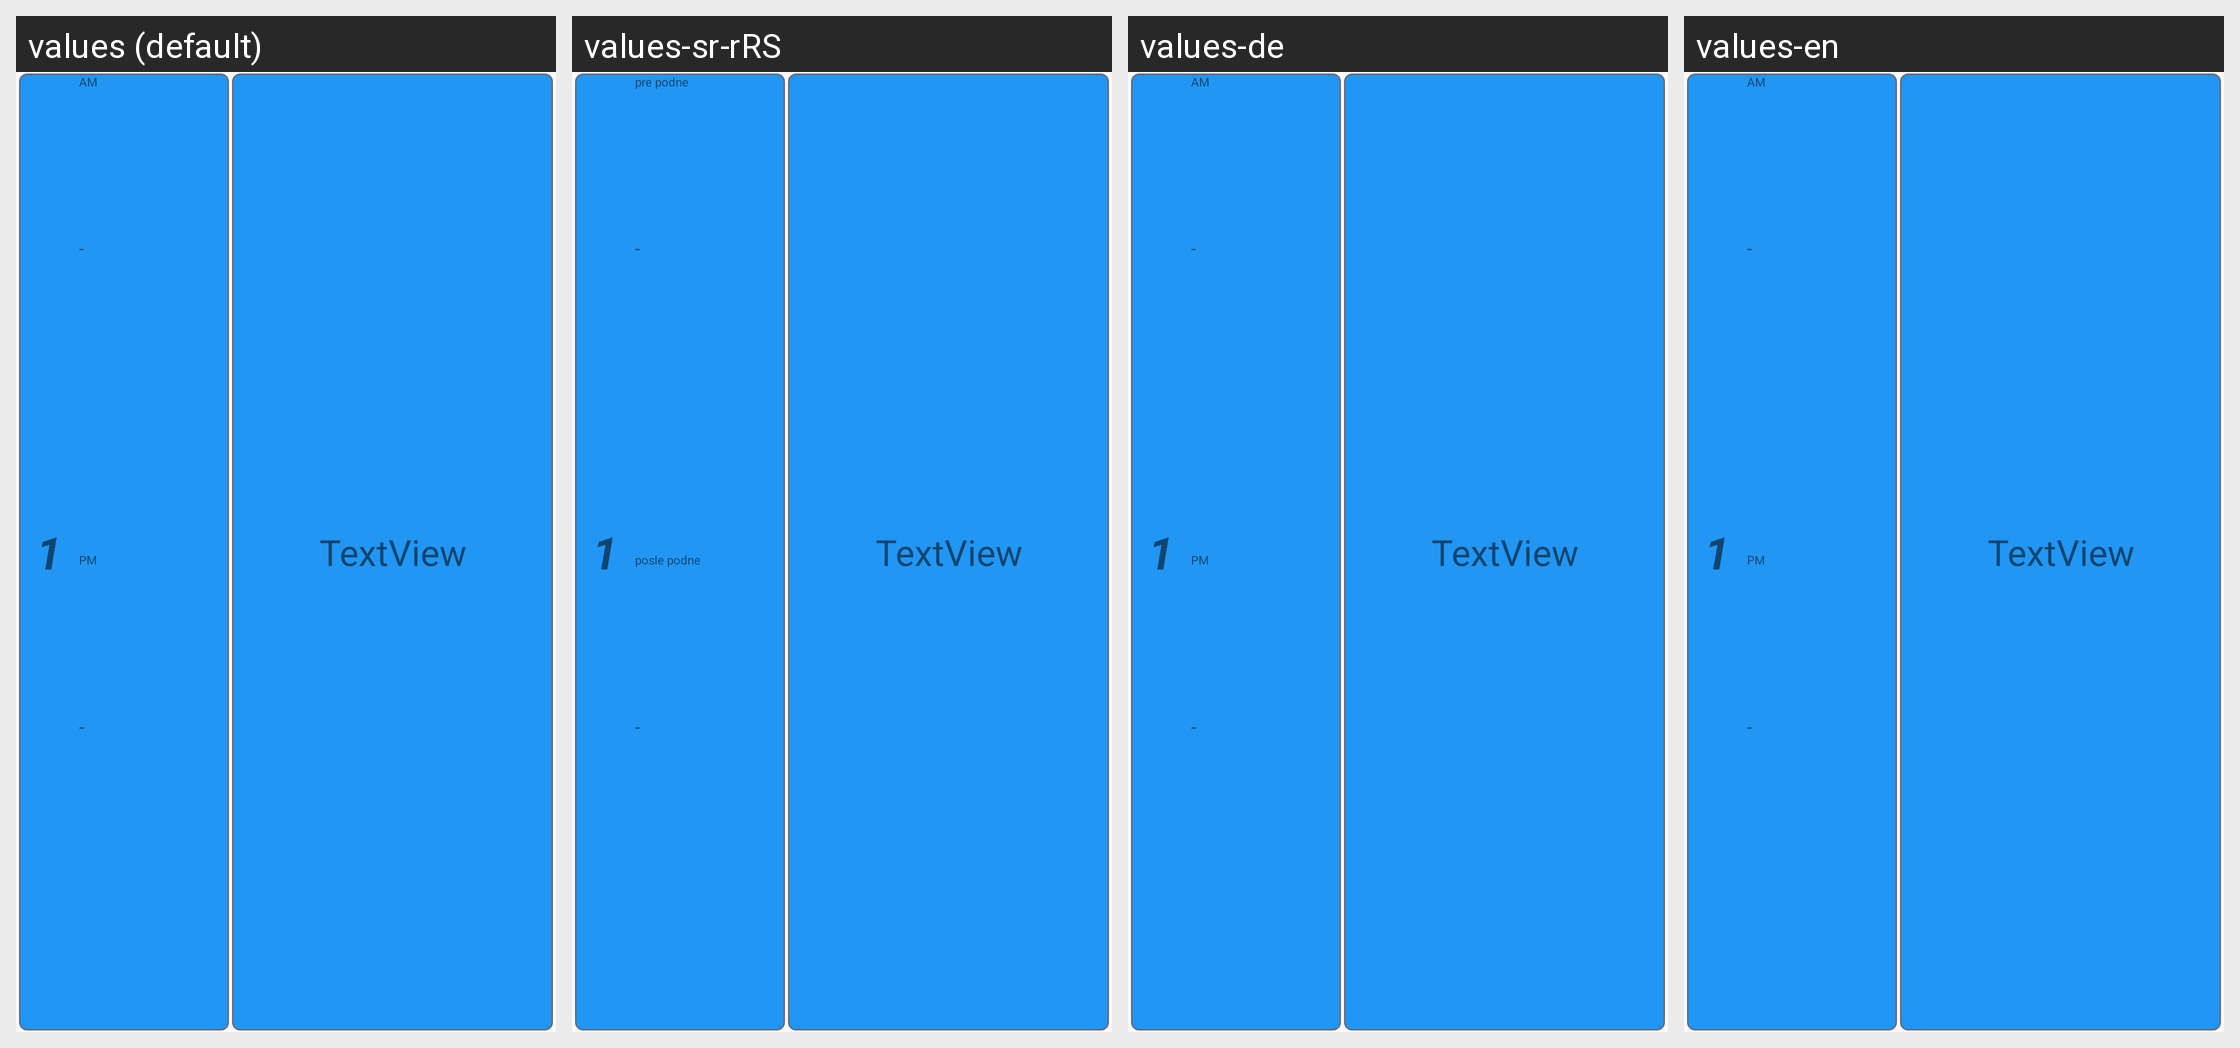

For this localized Android screen grid, give each drawn string resource with its value in every locale shown.
Android screen res/layout/card_view_one_day_view.xml rendered under 4 locales, left to right: values (default), values-sr-rRS, values-de, values-en. Device: Nexus 5 (rendered at 1080×1920; each locale shown at half size, 540×960, under a caption strip naming it); theme AppTheme.NoActionBar.
Strings drawn on this screen, with the default value and each locale's value (text and hints the layout hard-codes, and strings that could not be matched under every locale, appear in the picture but are not listed):

am
  values: AM
  values-sr-rRS: pre podne
  values-de: AM
  values-en: AM

pm
  values: PM
  values-sr-rRS: posle podne
  values-de: PM
  values-en: PM
